Run: headless pygame with SDL's dummy video driver; simulated clock (each Clock.tick advances the game by its frame time, no real sleeping); random seed 0; keys injected as events and as key.get_pressed() state; no mouse input.
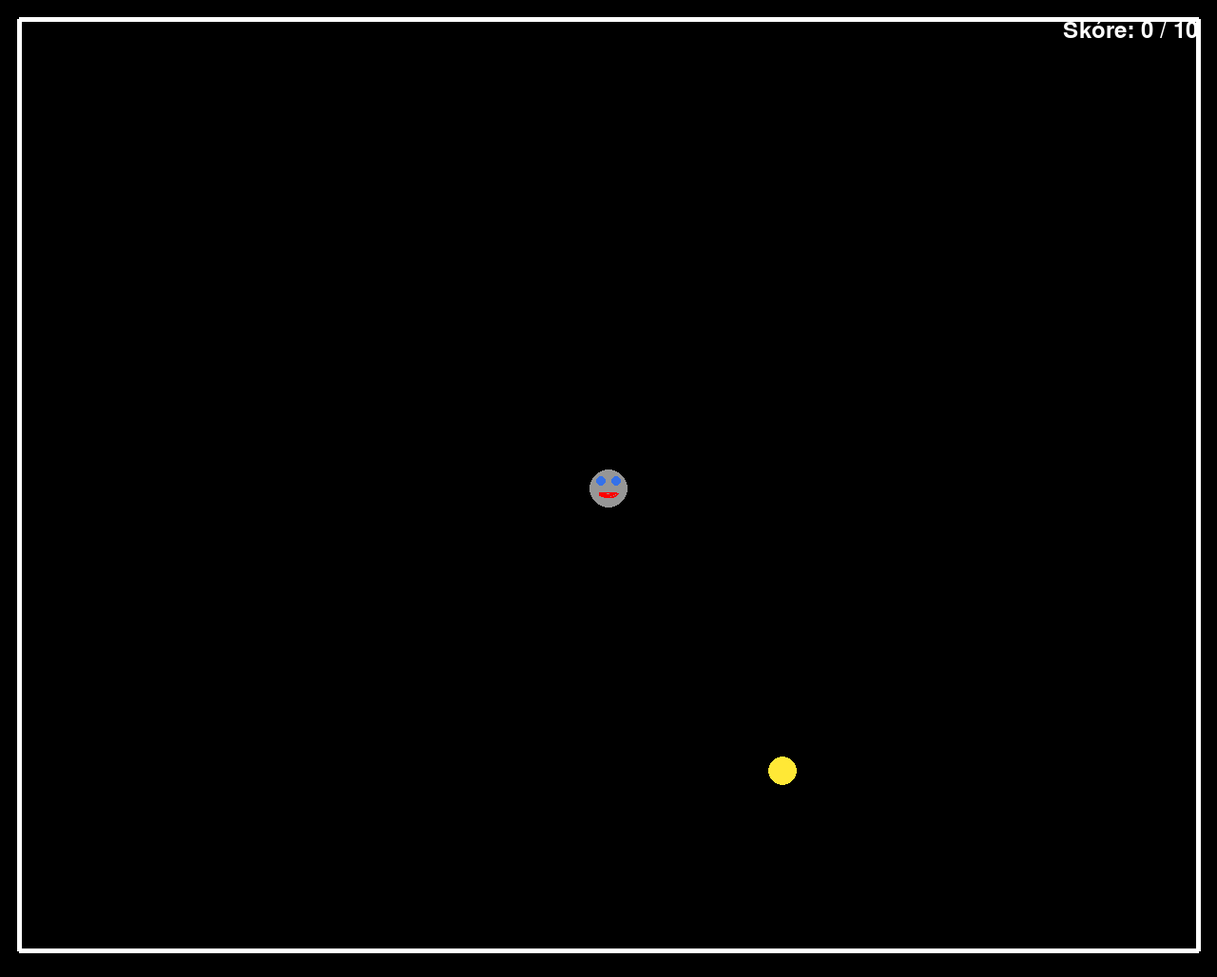
Frame 1 of 4 · flips 1–60 · no input
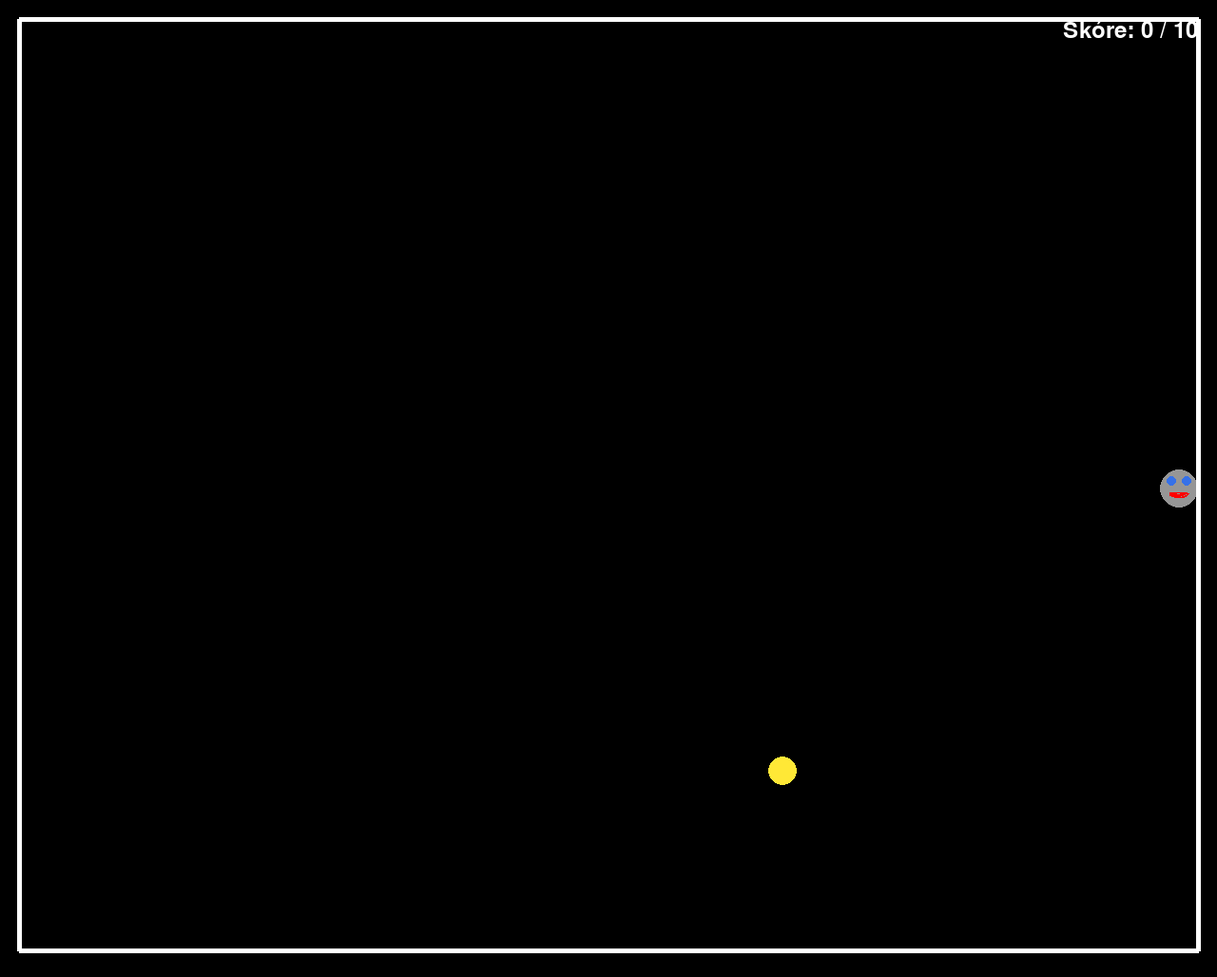
Frame 2 of 4 · flips 61–180 · tapped SPACE, RETURN · held RIGHT (→), D
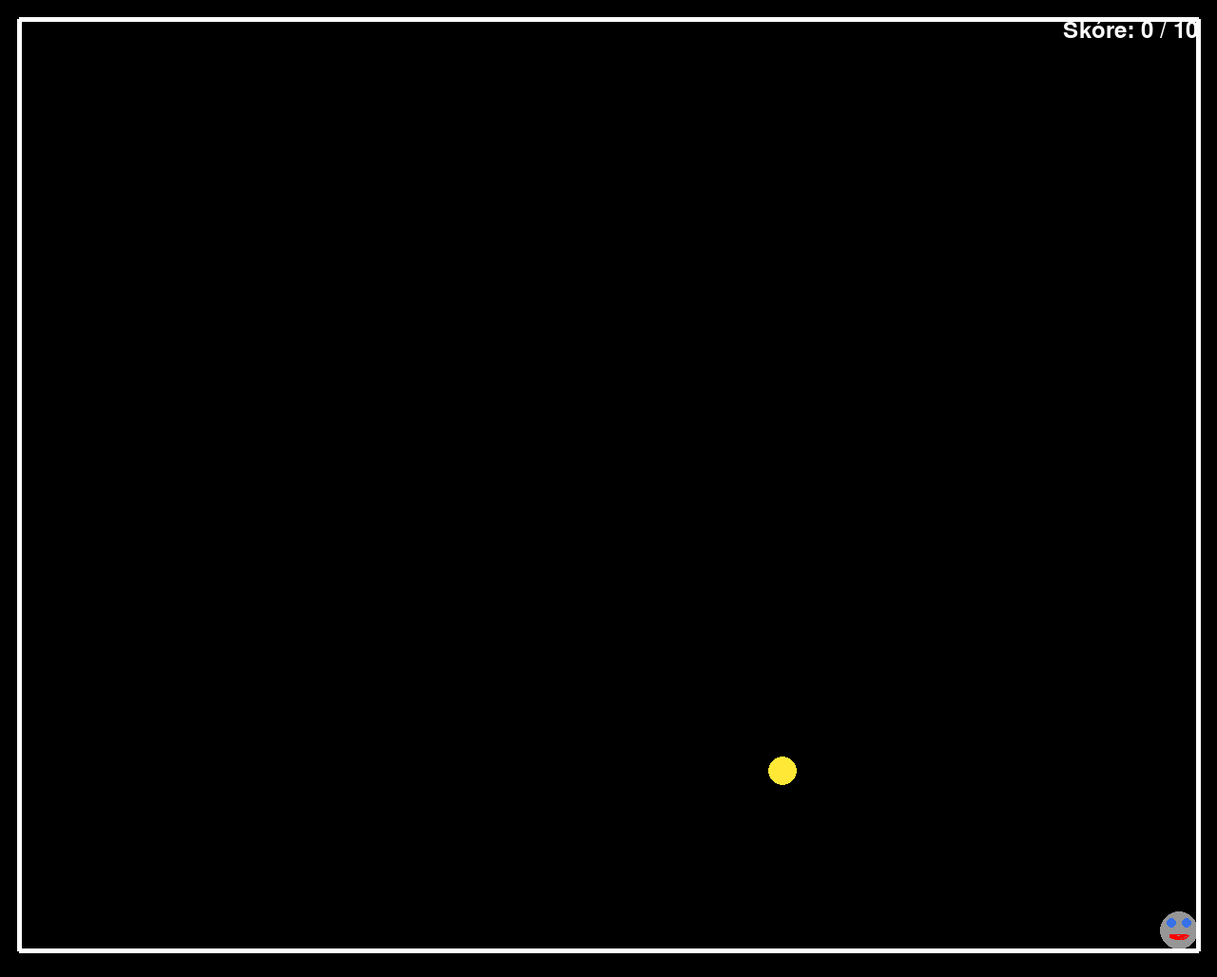
Frame 3 of 4 · flips 181–300 · held DOWN (↓), S
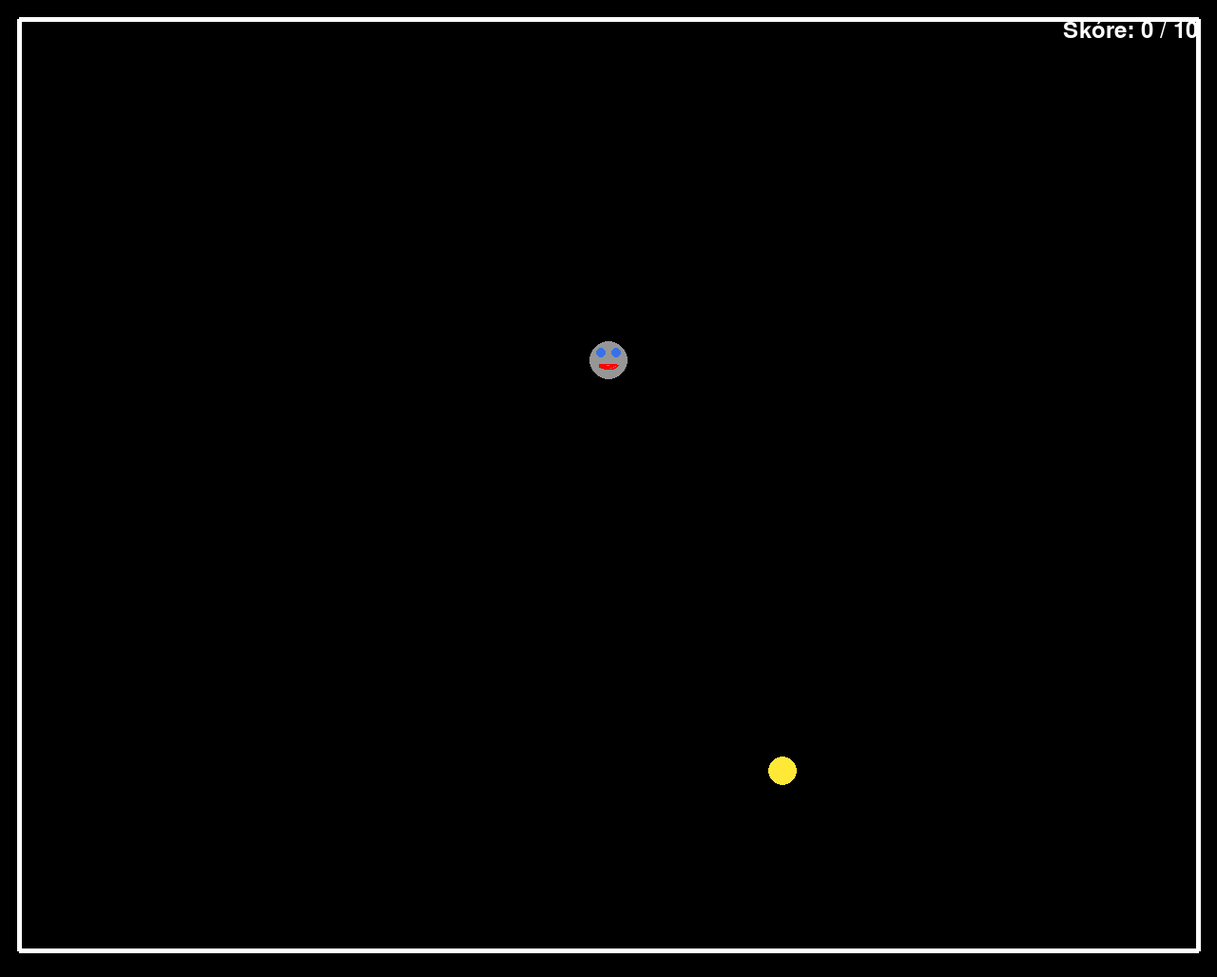
Frame 4 of 4 · flips 301–420 · held LEFT (←), A, UP (↑), W

The pygame program that drew these frames:

import pygame
import sys
import math
import random

# Vytvoření třídy hráče
class Hrac:
    # Konstruktor
    def __init__(self, x, y, barva, velikost, rychlost):
        self.x = x
        self.y = y
        self.barva = barva
        self.velikost = velikost
        self.rychlost = rychlost
        self.barva_oci = (54, 113, 232)
        self.barva_pusa = (255, 0, 0)
        self.velikost_oci = 5
        self.velikost_pusi = 10
        self.score = 0
        self.aktivini = True

    # Pohyb hráče
    def pohyb(self, klavesy):
        nova_pozice_x, nova_pozice_y = self.x, self.y

        if klavesy[pygame.K_LSHIFT]:
            self.rychlost = 10
        else:
            self.rychlost = 5

        if klavesy[pygame.K_d]:
            nova_pozice_x += self.rychlost
        if klavesy[pygame.K_a]:
            nova_pozice_x -= self.rychlost
        if klavesy[pygame.K_w]:
            nova_pozice_y -= self.rychlost
        if klavesy[pygame.K_s]:
            nova_pozice_y += self.rychlost

        return nova_pozice_x, nova_pozice_y
    # Vykreslení hráče
    def nakreslit(self, okno):
        pygame.draw.circle(okno, self.barva, (self.x, self.y), self.velikost)
        pygame.draw.circle(okno, self.barva_oci, (self.x - 8, self.y - 8), 5)
        pygame.draw.circle(okno, self.barva_oci, (self.x + 8, self.y - 8), 5)
        pygame.draw.arc(okno, self.barva_pusa, (self.x - 10, self.y, 20, 10), math.pi, 2*math.pi, self.velikost_pusi)
    # Přidání skóre a zvětšení hráče
    def pridej_skore(self):
        self.score += 1
        self.velikost += 10

    # Vracím skóre pro výpis na obrazovce v pozdějším kódu
    def zobraz_skore(self):
        return self.score

# Inicializace Pygame
pygame.init()

# Nastavení okna
width, height = 1280, 1028
okno = pygame.display.set_mode((width, height))
pygame.display.set_caption("Who knows")

# Vytvoření hráče
hrac = Hrac(width // 2, height // 2, (150, 150, 150), 20, 5)

# Definice hran na obrazovce
hrany = [
    ((20, 20), (20, 1000)),
    ((1260, 1000), (20, 1000)),
    ((20, 20), (1260, 20)),
    ((1260, 20), (1260, 1000)),
]

# Vytvoření třídy bodu, který hráč sbírá
class Bod:
    # Konstruktor
    def __init__(self, x, y, barva, velikost):
        self.x = x
        self.y = y
        self.barva = barva
        self.velikost = velikost

    # Vykreslení bodu
    def nakreslit(self, okno):
        pygame.draw.circle(okno, self.barva, (self.x, self.y), self.velikost)

    # Zmizení a objevení se
    def zmiz_a_objev_se(self):
        self.x = random.randint(20 + velikost_bodu, width - velikost_bodu - 20)
        self.y = random.randint(20 + velikost_bodu, height - velikost_bodu - 20)

# Vytvoření bodu
velikost_bodu = 15
bod = Bod(
    random.randint(20 + velikost_bodu, width - velikost_bodu - 20),
    random.randint(20 + velikost_bodu, height - velikost_bodu - 20),
    (255, 232, 54),
    velikost_bodu
)

# Herní smyčka
while True:
    for event in pygame.event.get():
        if event.type == pygame.QUIT:
            pygame.quit()
            sys.exit()

    # Získání stisknutých kláves
    klavesy = pygame.key.get_pressed()

    nova_pozice_x, nova_pozice_y = hrac.pohyb(klavesy)

    # Kontrola kolize s hranami
    if hrac.aktivini:
        koliduje = False
        for hrana in hrany:
            if (
                nova_pozice_x + hrac.velikost > min(hrana[0][0], hrana[1][0])
                and nova_pozice_x - hrac.velikost < max(hrana[0][0], hrana[1][0])
                and nova_pozice_y + hrac.velikost > min(hrana[0][1], hrana[1][1])
                and nova_pozice_y - hrac.velikost < max(hrana[0][1], hrana[1][1])
            ):
                # Koliduje s hranou, takže není povoleno překročit
                koliduje = True
                break

        # Kontrola kolize s bodem
        if (
            nova_pozice_x + hrac.velikost > bod.x - bod.velikost
            and nova_pozice_x - hrac.velikost < bod.x + bod.velikost
            and nova_pozice_y + hrac.velikost > bod.y - bod.velikost
            and nova_pozice_y - hrac.velikost < bod.y + bod.velikost
        ):
            bod.zmiz_a_objev_se()
            hrac.pridej_skore()

        if not koliduje:
            hrac.x, hrac.y = nova_pozice_x, nova_pozice_y

    # Vykreslení černé barvy, hráče a bodu do okna
    okno.fill((0, 0, 0))
    hrac.nakreslit(okno)
    bod.nakreslit(okno)

    # Vykreslení hran
    for hrana in hrany:
        pygame.draw.line(okno, (255, 255, 255), hrana[0], hrana[1], 5)
    
    # Výýpis skóre na obrazovku
    font = pygame.font.Font(None, 36)
    text = font.render(f"Skóre: {hrac.score} / 10", True, (255, 255, 255))
    okno.blit(text, (width - text.get_width() - 20, 20))

    # Cíl hry
    if hrac.score == 10:
        gratulace_text = font.render("Gratuluji k dohrání!", True, (255, 255, 255))
        gratulace_rect = gratulace_text.get_rect(center=(width // 2, height // 2 - 50))
        okno.blit(gratulace_text, gratulace_rect)
        hrac.aktivini = False
        if klavesy[pygame.K_ESCAPE]:
            pygame.quit()
            sys.exit()

    pygame.display.flip()

    pygame.time.Clock().tick(30)
